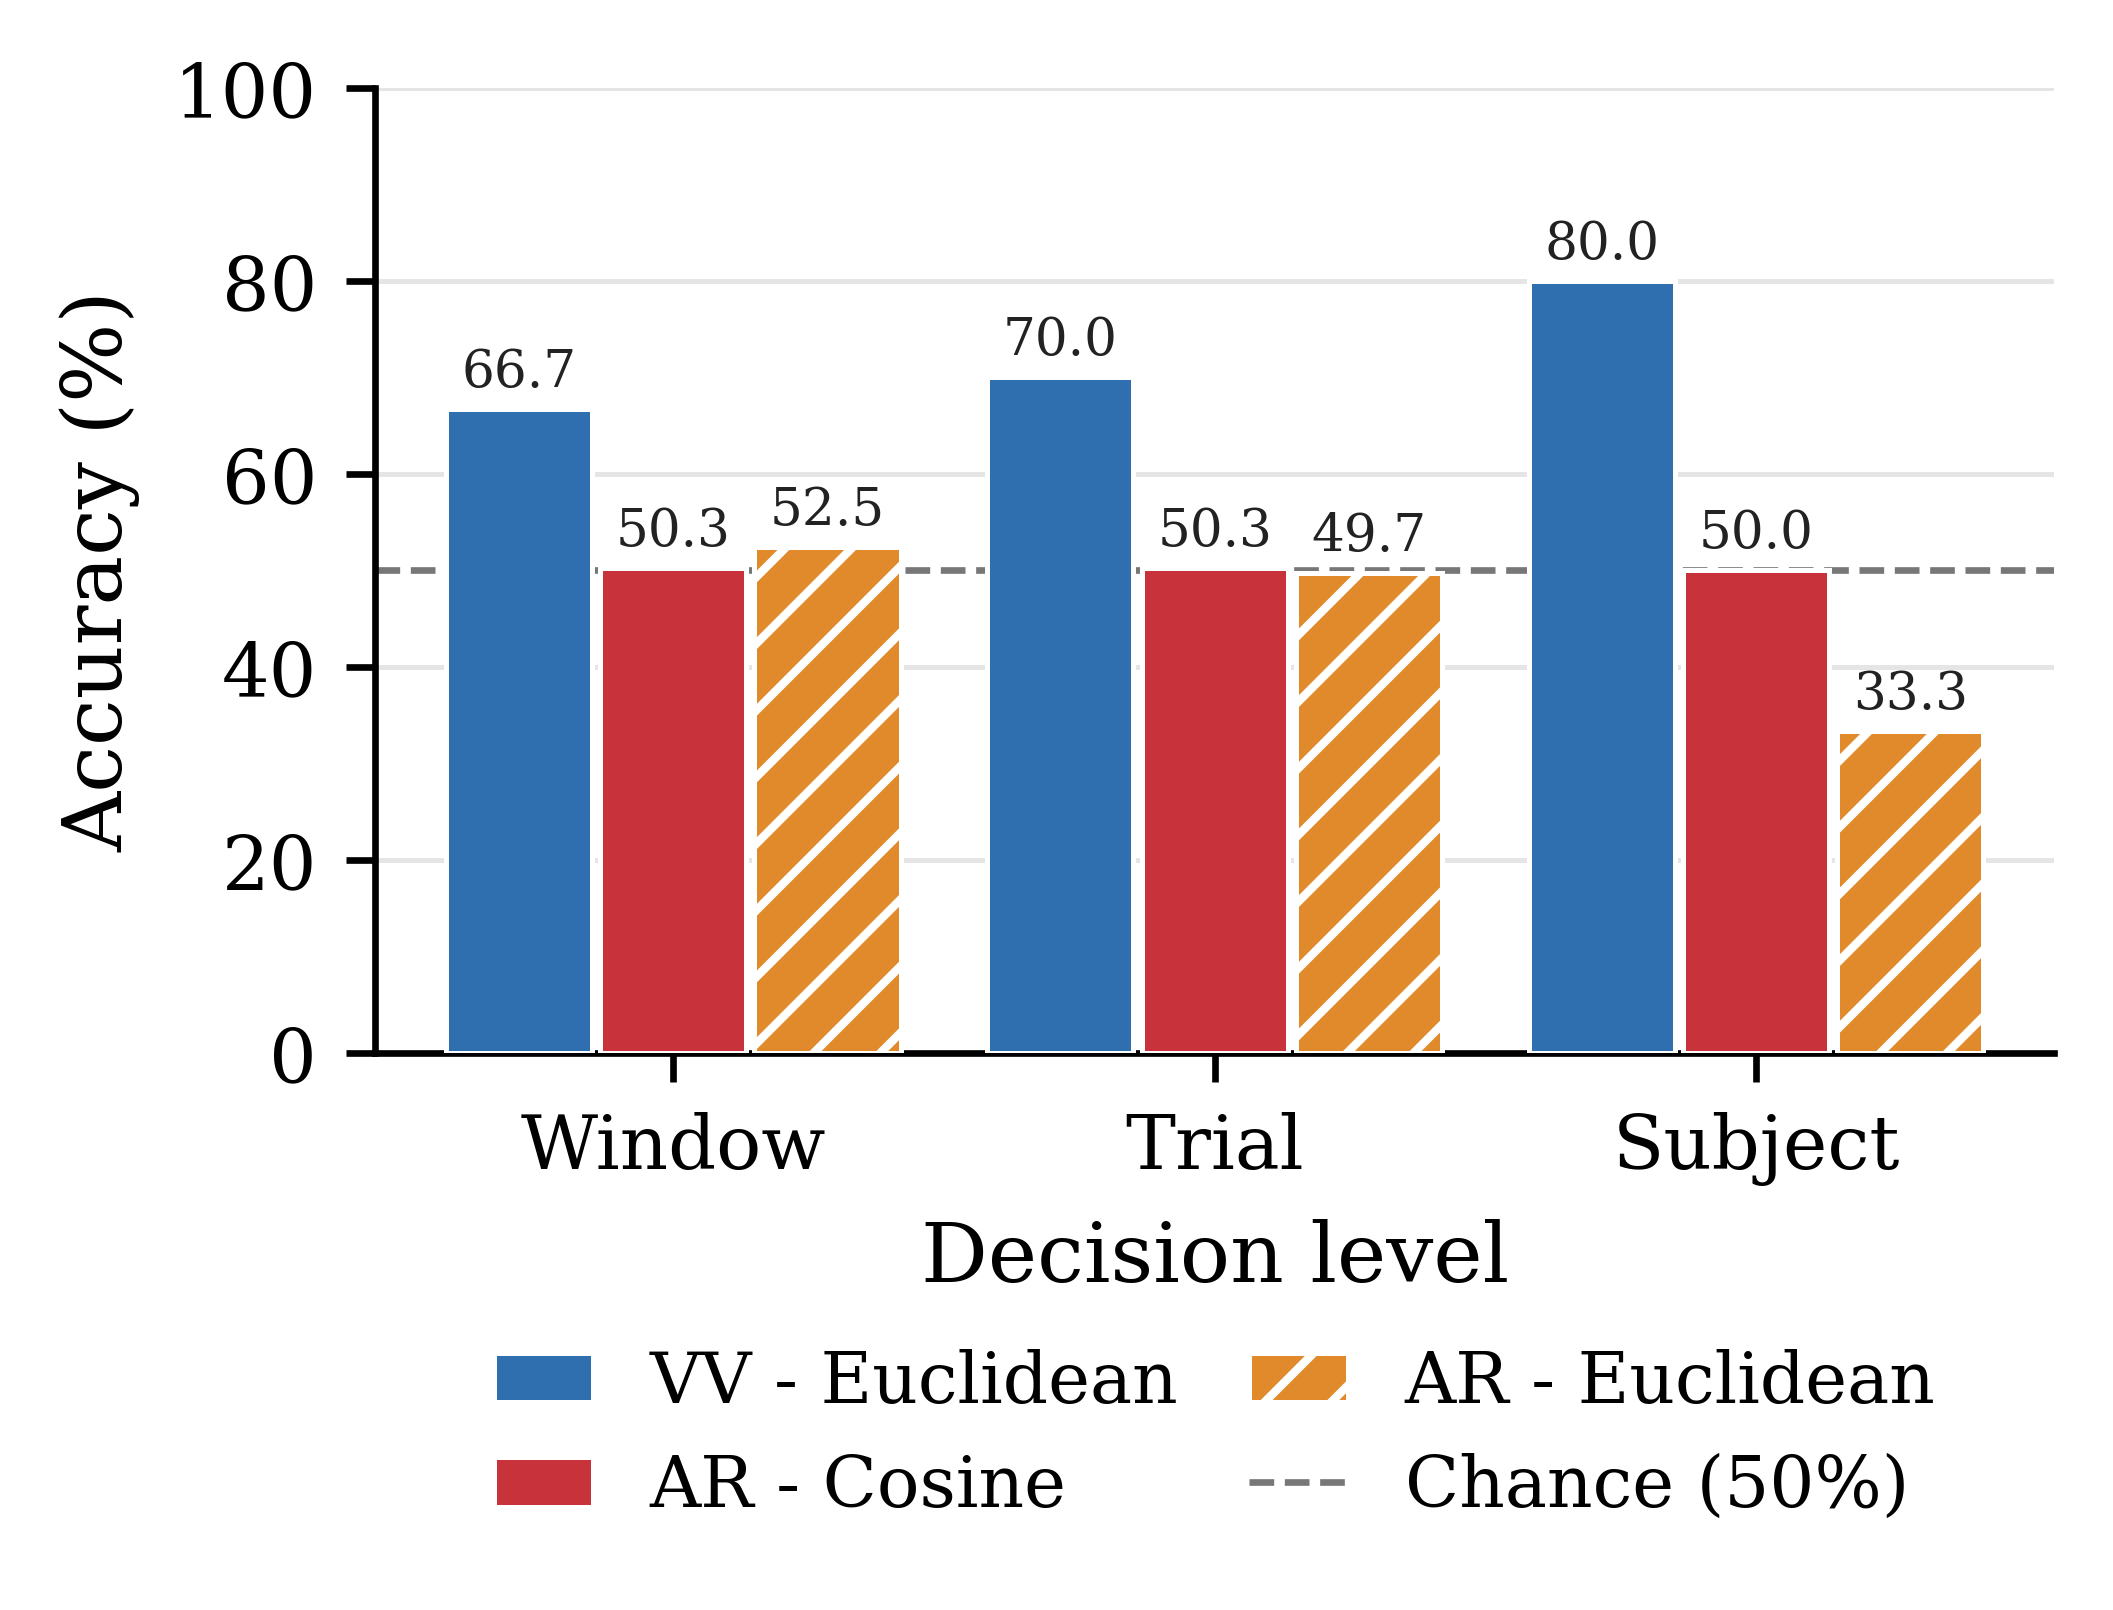

Values plotted in this chart, from the file beside it:
series, Window, Trial, Subject
VV - Euclidean, 66.73, 70.0, 80.0
AR - Cosine, 50.28, 50.28, 50.0
AR - Euclidean, 52.46, 49.72, 33.33
